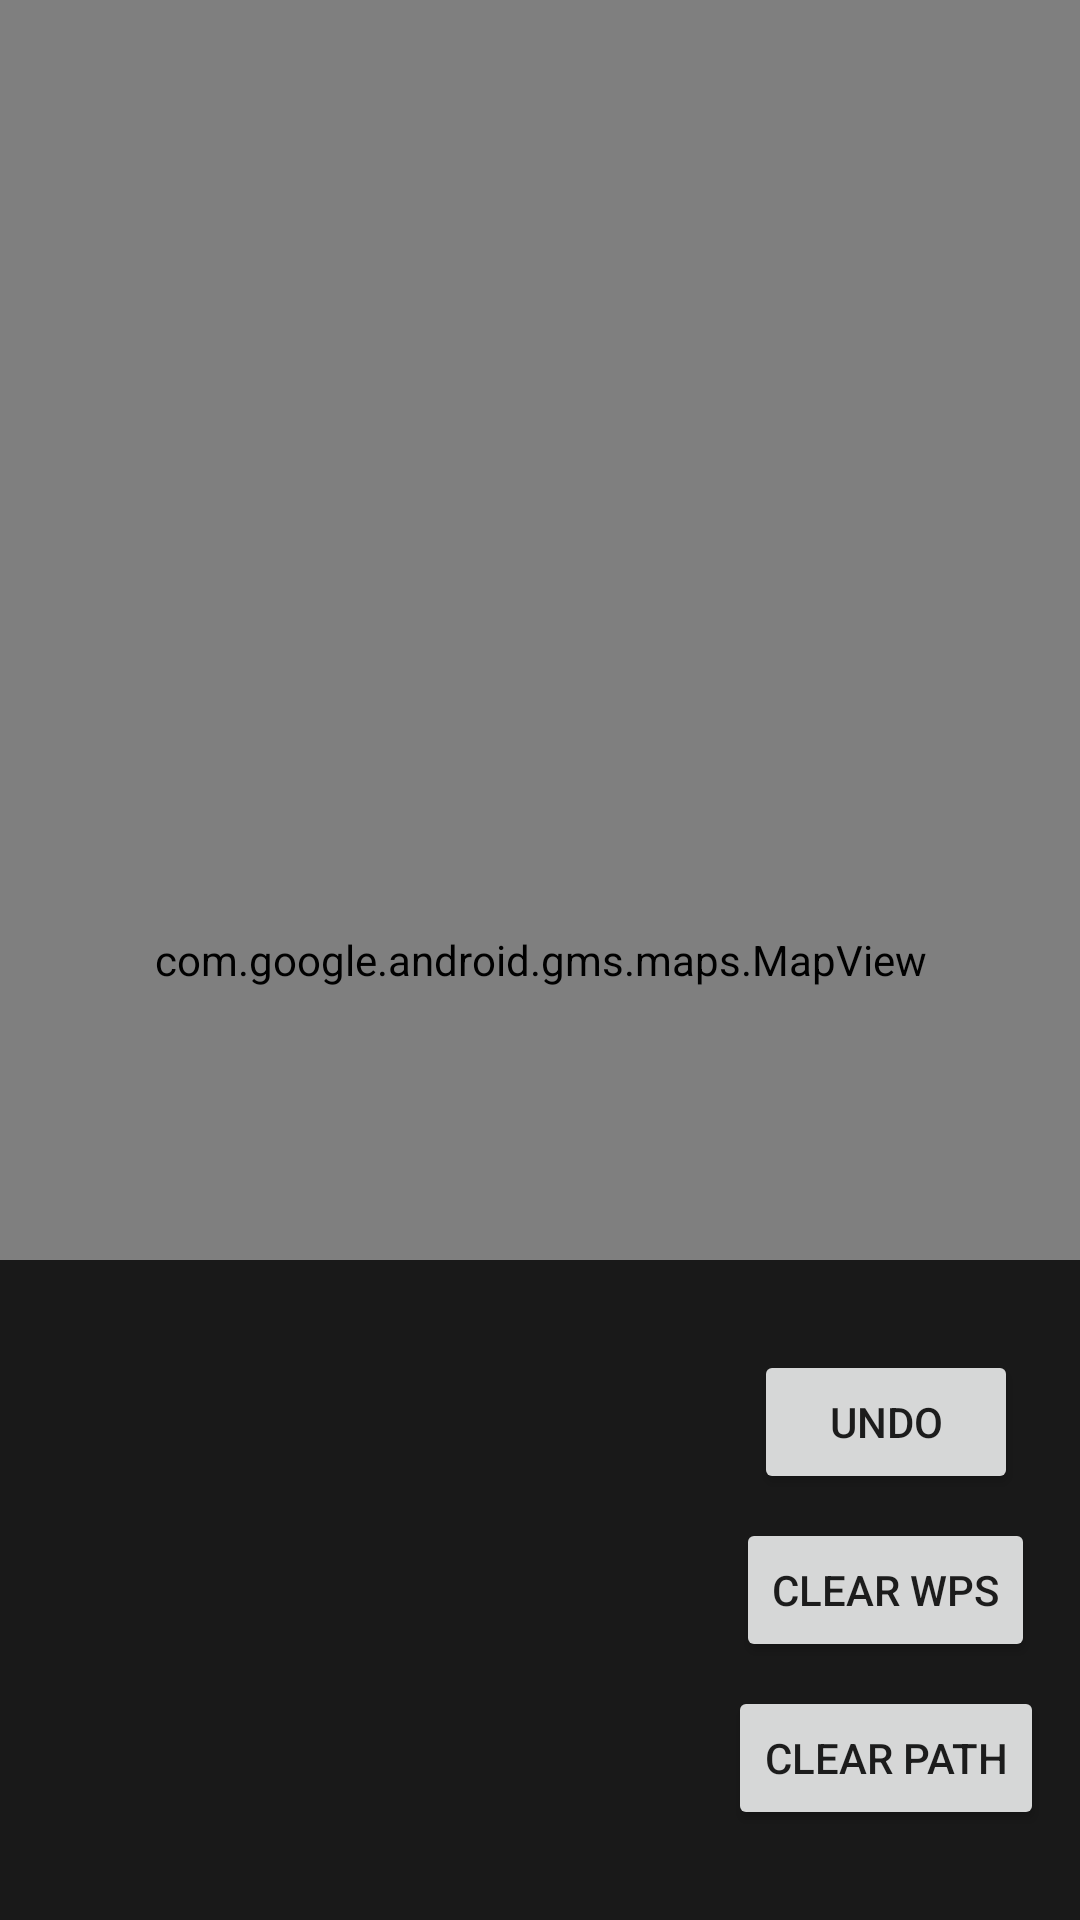

Layout XML and referenced resources for this Android screen:
<!-- AndroidManifest.xml: application theme Theme.YOLOConeDetector -->
<!-- res/layout/activity_waypoint_manager.xml -->
<?xml version="1.0" encoding="utf-8"?>
<androidx.constraintlayout.widget.ConstraintLayout
    xmlns:android="http://schemas.android.com/apk/res/android"
    xmlns:app="http://schemas.android.com/apk/res-auto"
    android:layout_width="match_parent"
    android:layout_height="match_parent">

    
    <com.google.android.gms.maps.MapView
        android:id="@+id/mapView"
        android:layout_width="0dp"
        android:layout_height="0dp"
        app:layout_constraintTop_toTopOf="parent"
        app:layout_constraintBottom_toBottomOf="parent"
        app:layout_constraintStart_toStartOf="parent"
        app:layout_constraintEnd_toEndOf="parent"/>

    
    <LinearLayout
        android:id="@+id/waypointPanel"
        android:layout_width="0dp"
        android:layout_height="220dp"
        android:orientation="horizontal"
        android:background="#CC000000"
        android:padding="12dp"
        app:layout_constraintBottom_toBottomOf="parent"
        app:layout_constraintStart_toStartOf="parent"
        app:layout_constraintEnd_toEndOf="parent">

        
        <androidx.recyclerview.widget.RecyclerView
            android:id="@+id/waypointRecycler"
            android:layout_width="0dp"
            android:layout_height="match_parent"
            android:layout_weight="1"
            android:clipToPadding="false"/>

        
        <LinearLayout
            android:layout_width="wrap_content"
            android:layout_height="match_parent"
            android:orientation="vertical"
            android:gravity="center"
            android:paddingStart="12dp">

            <Button
                android:id="@+id/undoWaypointButton"
                android:layout_width="wrap_content"
                android:layout_height="wrap_content"
                android:text="Undo"/>

            <Button
                android:id="@+id/clearWaypointsButton"
                android:layout_width="wrap_content"
                android:layout_height="wrap_content"
                android:text="Clear WPs"
                android:layout_marginTop="8dp"/>

            <Button
                android:id="@+id/clearPathButton"
                android:layout_width="wrap_content"
                android:layout_height="wrap_content"
                android:text="Clear Path"
                android:layout_marginTop="8dp"/>

        </LinearLayout>

    </LinearLayout>

</androidx.constraintlayout.widget.ConstraintLayout>
<!-- resources referenced by this layout -->
<resources>
  <style name="Theme.YOLOConeDetector" parent="Theme.AppCompat.Light.NoActionBar">
          
      </style>
</resources>
